Labelled photos from "Data_CMC_COADEL_1", an image-classification folder in jmwolf82/XAI_Healthcare. The possible labels are: mitosis, non-mitosis.

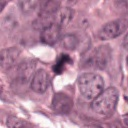
Label: mitosis

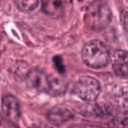
Label: mitosis

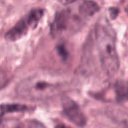
Label: non-mitosis

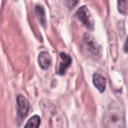
Label: non-mitosis

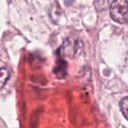
Label: non-mitosis

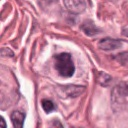
Label: mitosis
